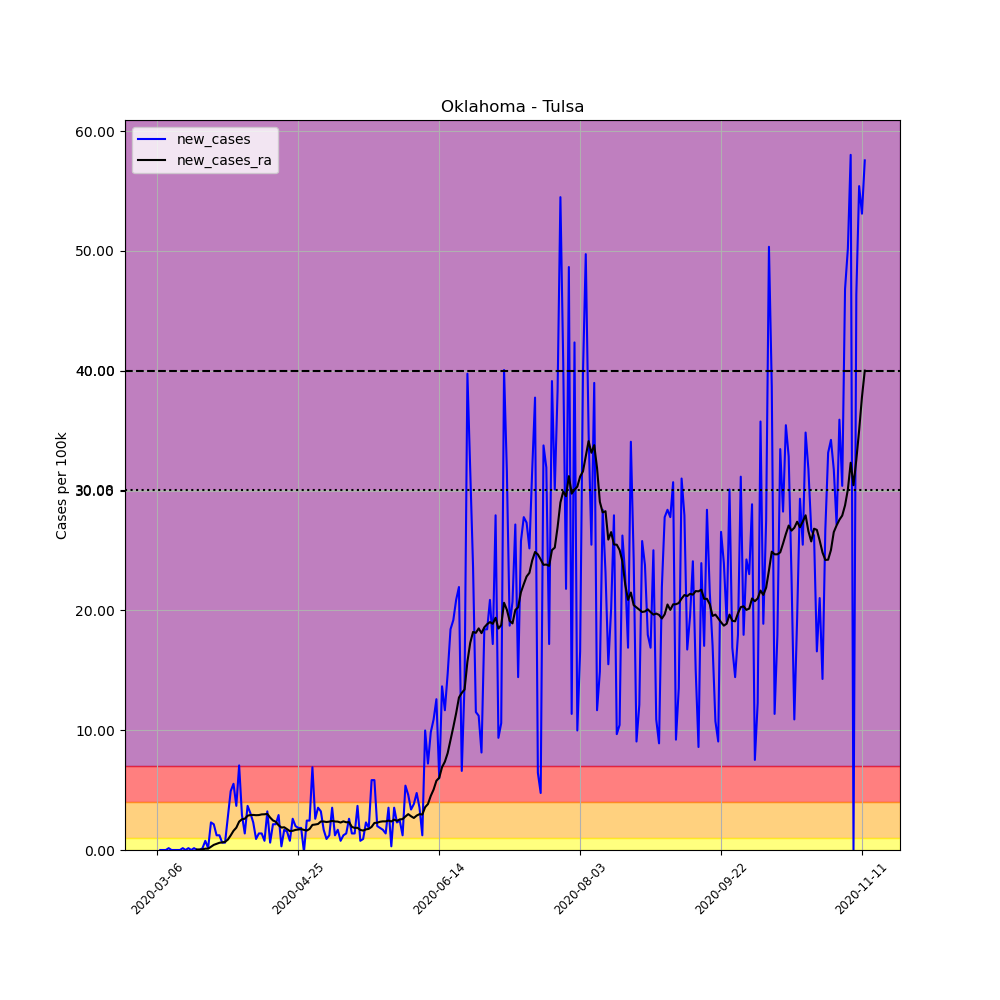

The file beside this chart, header and first rows:
, date, county, state, fips, cases, deaths, COUNTY, STNAME, CTYNAME, POPESTIMATE2019, per_100k, new_cases, new_cases_ra
16195, 2020-03-06, Tulsa, Oklahoma, 40143, 1, 0, 143, Oklahoma, Tulsa, 651552, 0.1535, , 
16196, 2020-03-07, Tulsa, Oklahoma, 40143, 1, 0, 143, Oklahoma, Tulsa, 651552, 0.1535, 0.0, 
16197, 2020-03-08, Tulsa, Oklahoma, 40143, 1, 0, 143, Oklahoma, Tulsa, 651552, 0.1535, 0.0, 
16198, 2020-03-09, Tulsa, Oklahoma, 40143, 1, 0, 143, Oklahoma, Tulsa, 651552, 0.1535, 0.0, 
16199, 2020-03-10, Tulsa, Oklahoma, 40143, 2, 0, 143, Oklahoma, Tulsa, 651552, 0.307, 0.1535, 
16200, 2020-03-11, Tulsa, Oklahoma, 40143, 2, 0, 143, Oklahoma, Tulsa, 651552, 0.307, 0.0, 
16201, 2020-03-12, Tulsa, Oklahoma, 40143, 2, 0, 143, Oklahoma, Tulsa, 651552, 0.307, 0.0, 
16202, 2020-03-13, Tulsa, Oklahoma, 40143, 2, 0, 143, Oklahoma, Tulsa, 651552, 0.307, 0.0, 
16203, 2020-03-14, Tulsa, Oklahoma, 40143, 2, 0, 143, Oklahoma, Tulsa, 651552, 0.307, 0.0, 
16204, 2020-03-15, Tulsa, Oklahoma, 40143, 3, 0, 143, Oklahoma, Tulsa, 651552, 0.4604, 0.1535, 
16205, 2020-03-16, Tulsa, Oklahoma, 40143, 3, 0, 143, Oklahoma, Tulsa, 651552, 0.4604, 0.0, 
16206, 2020-03-17, Tulsa, Oklahoma, 40143, 4, 0, 143, Oklahoma, Tulsa, 651552, 0.6139, 0.1535, 
16207, 2020-03-18, Tulsa, Oklahoma, 40143, 4, 0, 143, Oklahoma, Tulsa, 651552, 0.6139, 0.0, 
16208, 2020-03-19, Tulsa, Oklahoma, 40143, 5, 1, 143, Oklahoma, Tulsa, 651552, 0.7674, 0.1535, 
16209, 2020-03-20, Tulsa, Oklahoma, 40143, 5, 1, 143, Oklahoma, Tulsa, 651552, 0.7674, 0.0, 0.04385
16210, 2020-03-21, Tulsa, Oklahoma, 40143, 5, 1, 143, Oklahoma, Tulsa, 651552, 0.7674, 0.0, 0.04385
16211, 2020-03-22, Tulsa, Oklahoma, 40143, 6, 1, 143, Oklahoma, Tulsa, 651552, 0.9209, 0.1535, 0.05481
16212, 2020-03-23, Tulsa, Oklahoma, 40143, 11, 1, 143, Oklahoma, Tulsa, 651552, 1.688, 0.7674, 0.1096
16213, 2020-03-24, Tulsa, Oklahoma, 40143, 12, 1, 143, Oklahoma, Tulsa, 651552, 1.842, 0.1535, 0.1096
16214, 2020-03-25, Tulsa, Oklahoma, 40143, 27, 1, 143, Oklahoma, Tulsa, 651552, 4.144, 2.302, 0.2741
16215, 2020-03-26, Tulsa, Oklahoma, 40143, 41, 1, 143, Oklahoma, Tulsa, 651552, 6.293, 2.149, 0.4276
16216, 2020-03-27, Tulsa, Oklahoma, 40143, 49, 1, 143, Oklahoma, Tulsa, 651552, 7.521, 1.228, 0.5153
16217, 2020-03-28, Tulsa, Oklahoma, 40143, 57, 3, 143, Oklahoma, Tulsa, 651552, 8.748, 1.228, 0.603
16218, 2020-03-29, Tulsa, Oklahoma, 40143, 61, 3, 143, Oklahoma, Tulsa, 651552, 9.362, 0.6139, 0.6358
16219, 2020-03-30, Tulsa, Oklahoma, 40143, 65, 3, 143, Oklahoma, Tulsa, 651552, 9.976, 0.6139, 0.6797
16220, 2020-03-31, Tulsa, Oklahoma, 40143, 83, 3, 143, Oklahoma, Tulsa, 651552, 12.74, 2.763, 0.8661
16221, 2020-04-01, Tulsa, Oklahoma, 40143, 115, 3, 143, Oklahoma, Tulsa, 651552, 17.65, 4.911, 1.217
16222, 2020-04-02, Tulsa, Oklahoma, 40143, 151, 5, 143, Oklahoma, Tulsa, 651552, 23.18, 5.525, 1.601
16223, 2020-04-03, Tulsa, Oklahoma, 40143, 175, 8, 143, Oklahoma, Tulsa, 651552, 26.86, 3.684, 1.864
16224, 2020-04-04, Tulsa, Oklahoma, 40143, 221, 8, 143, Oklahoma, Tulsa, 651552, 33.92, 7.06, 2.368
16225, 2020-04-05, Tulsa, Oklahoma, 40143, 240, 8, 143, Oklahoma, Tulsa, 651552, 36.84, 2.916, 2.565
16226, 2020-04-06, Tulsa, Oklahoma, 40143, 249, 8, 143, Oklahoma, Tulsa, 651552, 38.22, 1.381, 2.609
16227, 2020-04-07, Tulsa, Oklahoma, 40143, 273, 14, 143, Oklahoma, Tulsa, 651552, 41.9, 3.684, 2.861
16228, 2020-04-08, Tulsa, Oklahoma, 40143, 293, 16, 143, Oklahoma, Tulsa, 651552, 44.97, 3.07, 2.916
16229, 2020-04-09, Tulsa, Oklahoma, 40143, 308, 16, 143, Oklahoma, Tulsa, 651552, 47.27, 2.302, 2.927
16230, 2020-04-10, Tulsa, Oklahoma, 40143, 314, 16, 143, Oklahoma, Tulsa, 651552, 48.19, 0.9209, 2.905
16231, 2020-04-11, Tulsa, Oklahoma, 40143, 323, 16, 143, Oklahoma, Tulsa, 651552, 49.57, 1.381, 2.916
16232, 2020-04-12, Tulsa, Oklahoma, 40143, 332, 18, 143, Oklahoma, Tulsa, 651552, 50.96, 1.381, 2.971
16233, 2020-04-13, Tulsa, Oklahoma, 40143, 337, 18, 143, Oklahoma, Tulsa, 651552, 51.72, 0.7674, 2.982
16234, 2020-04-14, Tulsa, Oklahoma, 40143, 358, 19, 143, Oklahoma, Tulsa, 651552, 54.95, 3.223, 3.015
16235, 2020-04-15, Tulsa, Oklahoma, 40143, 362, 21, 143, Oklahoma, Tulsa, 651552, 55.56, 0.6139, 2.708
16236, 2020-04-16, Tulsa, Oklahoma, 40143, 376, 21, 143, Oklahoma, Tulsa, 651552, 57.71, 2.149, 2.467
16237, 2020-04-17, Tulsa, Oklahoma, 40143, 390, 22, 143, Oklahoma, Tulsa, 651552, 59.86, 2.149, 2.357
16238, 2020-04-18, Tulsa, Oklahoma, 40143, 409, 22, 143, Oklahoma, Tulsa, 651552, 62.77, 2.916, 2.061
16239, 2020-04-19, Tulsa, Oklahoma, 40143, 411, 22, 143, Oklahoma, Tulsa, 651552, 63.08, 0.307, 1.875
16240, 2020-04-20, Tulsa, Oklahoma, 40143, 422, 22, 143, Oklahoma, Tulsa, 651552, 64.77, 1.688, 1.897
16241, 2020-04-21, Tulsa, Oklahoma, 40143, 432, 25, 143, Oklahoma, Tulsa, 651552, 66.3, 1.535, 1.743
16242, 2020-04-22, Tulsa, Oklahoma, 40143, 437, 25, 143, Oklahoma, Tulsa, 651552, 67.07, 0.7674, 1.579
16243, 2020-04-23, Tulsa, Oklahoma, 40143, 454, 26, 143, Oklahoma, Tulsa, 651552, 69.68, 2.609, 1.601
16244, 2020-04-24, Tulsa, Oklahoma, 40143, 467, 27, 143, Oklahoma, Tulsa, 651552, 71.68, 1.995, 1.677
16245, 2020-04-25, Tulsa, Oklahoma, 40143, 479, 27, 143, Oklahoma, Tulsa, 651552, 73.52, 1.842, 1.71
16246, 2020-04-26, Tulsa, Oklahoma, 40143, 491, 27, 143, Oklahoma, Tulsa, 651552, 75.36, 1.842, 1.743
16247, 2020-04-27, Tulsa, Oklahoma, 40143, 490, 28, 143, Oklahoma, Tulsa, 651552, 75.21, -0.1535, 1.677
16248, 2020-04-28, Tulsa, Oklahoma, 40143, 506, 32, 143, Oklahoma, Tulsa, 651552, 77.66, 2.456, 1.622
16249, 2020-04-29, Tulsa, Oklahoma, 40143, 522, 33, 143, Oklahoma, Tulsa, 651552, 80.12, 2.456, 1.754
16250, 2020-04-30, Tulsa, Oklahoma, 40143, 567, 33, 143, Oklahoma, Tulsa, 651552, 87.02, 6.907, 2.094
16251, 2020-05-01, Tulsa, Oklahoma, 40143, 584, 33, 143, Oklahoma, Tulsa, 651552, 89.63, 2.609, 2.127
16252, 2020-05-02, Tulsa, Oklahoma, 40143, 607, 34, 143, Oklahoma, Tulsa, 651552, 93.16, 3.53, 2.171
16253, 2020-05-03, Tulsa, Oklahoma, 40143, 628, 34, 143, Oklahoma, Tulsa, 651552, 96.39, 3.223, 2.379
16254, 2020-05-04, Tulsa, Oklahoma, 40143, 639, 34, 143, Oklahoma, Tulsa, 651552, 98.07, 1.688, 2.379
... 192 more rows
